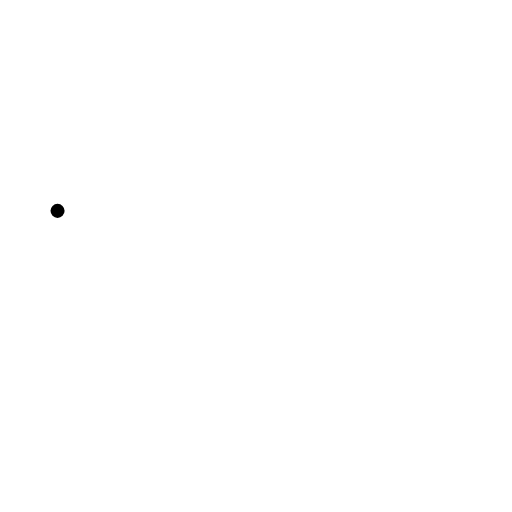
t = 0.00 s
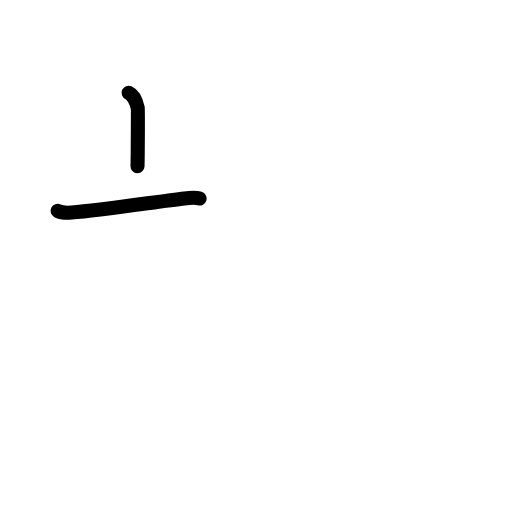
t = 1.63 s
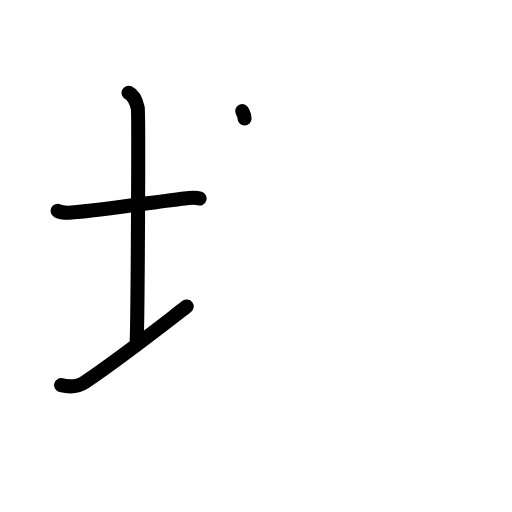
t = 3.25 s
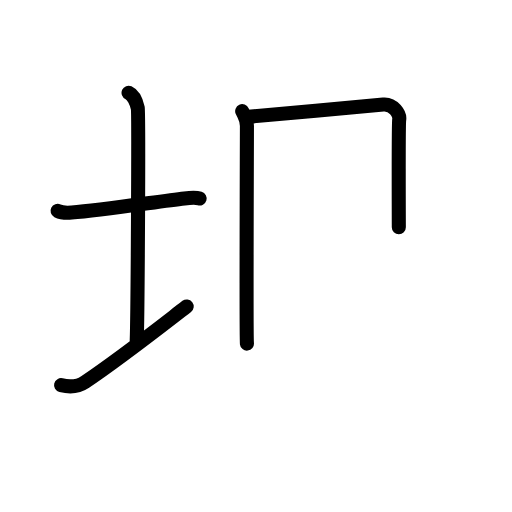
t = 4.83 s
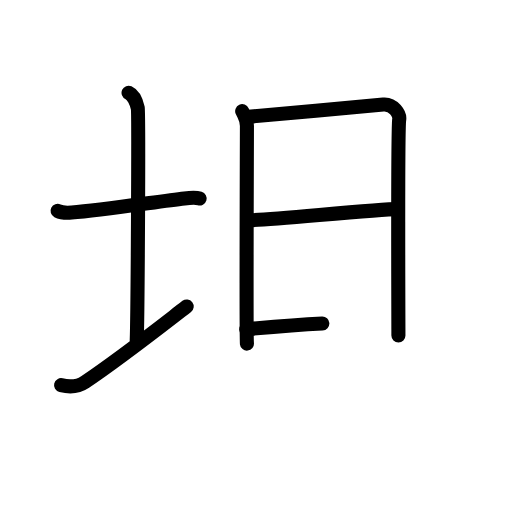
t = 6.50 s
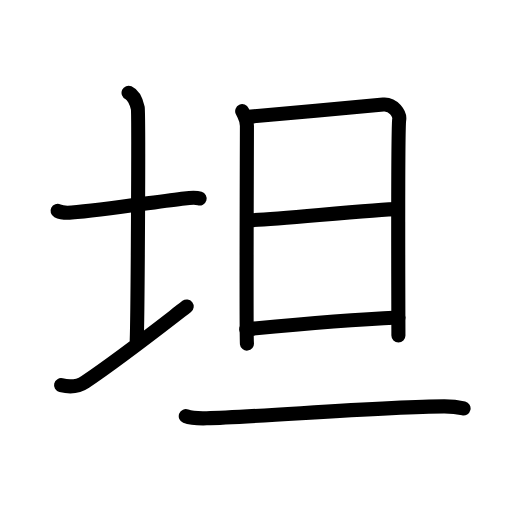
t = 8.00 s

The animated SVG that drew these frames (rendered in a browser with its animation timeline set to each time). Animation: 24 SMIL elements (animate=24); one cycle of 8.00 s.

<?xml version="1.0" encoding="UTF-8"?>
<!--
AniKanjiVG is licensed by CC-BY-SA Paul C. Sommerhoff (https://bitbucket.org/sommerhoff/anikanjivg).
AniKanjiVG uses KanjiVG which is licensed by CC-BY-SA Ulrich Apel (http://kanjivg.tagaini.net).
See also http://creativecommons.org/licenses/by-sa/3.0/
-->
<svg xmlns:kvg='http://kanjivg.tagaini.net' xmlns='http://www.w3.org/2000/svg' width='109' height='109' viewBox='0 0 109 109' style='fill:none;stroke:#000000;stroke-width:3;stroke-linecap:round;stroke-linejoin:round;' id="kvg:kanji_05766"><g id="kvg:05766" kvg:element="坦"><g id="kvg:05766-g1" kvg:element="土" kvg:variant="true" kvg:position="left" kvg:radical="general"><path id="kvg:05766-s1" kvg:type="㇐" d="M12.25,44.89c0.76,0.38,2.24,0.42,3,0.36c6.5-0.5,18.65-2.39,24-3c1.25-0.14,2.62-0.18,3.25,0.01"><animate attributeName="d" begin="0.0s" dur="0.3333333333333333s" from="M12.25,44.89C12.25,44.89,12.25,44.89,12.25,44.89" to="M12.25,44.89c0.76,0.38,2.24,0.42,3,0.36" />
<animate attributeName="d" begin="0.3333333333333333s" dur="0.3333333333333333s" from="M12.25,44.89c0.76,0.38,2.24,0.42,3,0.36c0,0,0,0,0,0,0" to="M12.25,44.89c0.76,0.38,2.24,0.42,3,0.36c6.5-0.5,18.65-2.39,24-3" />
<animate attributeName="d" begin="0.6666666666666666s" dur="0.3333333333333333s" from="M12.25,44.89c0.76,0.38,2.24,0.42,3,0.36c6.5-0.5,18.65-2.39,24-3c0,0,0,0,0,0,0" to="M12.25,44.89c0.76,0.38,2.24,0.42,3,0.36c6.5-0.5,18.65-2.39,24-3c1.25-0.14,2.62-0.18,3.25,0.01" />
</path>
<path id="kvg:05766-s2" kvg:type="㇑a" d="M27.37,19.75c1.09,0.5,1.74,2.25,1.96,3.25c0.22,1,0,43.25-0.22,49.5"><animate attributeName="d" begin="1.0s" dur="0.5s" from="M27.37,19.75C27.37,19.75,27.37,19.75,27.37,19.75" to="M27.37,19.75c1.09,0.5,1.74,2.25,1.96,3.25" />
<animate attributeName="d" begin="1.5s" dur="0.5s" from="M27.37,19.75c1.09,0.5,1.74,2.25,1.96,3.25c0,0,0,0,0,0,0" to="M27.37,19.75c1.09,0.5,1.74,2.25,1.96,3.25c0.22,1,0,43.25-0.22,49.5" />
<animate attributeName="d" begin="0s" dur="1.0s" from="M-100,-100" to="M-100,-100" />
</path>
<path id="kvg:05766-s3" kvg:type="㇀/㇐" d="M13,82c2,0.5,3.75,0.25,5.12-0.68c7.45-5.02,14.51-10.59,21.63-16.08"><animate attributeName="d" begin="2.0s" dur="0.5s" from="M13,82C13,82,13,82,13,82" to="M13,82c2,0.5,3.75,0.25,5.12-0.68" />
<animate attributeName="d" begin="2.5s" dur="0.5s" from="M13,82c2,0.5,3.75,0.25,5.12-0.68c0,0,0,0,0,0,0" to="M13,82c2,0.5,3.75,0.25,5.12-0.68c7.45-5.02,14.51-10.59,21.63-16.08" />
<animate attributeName="d" begin="0s" dur="2.0s" from="M-100,-100" to="M-100,-100" />
</path>
</g>
<g id="kvg:05766-g2" kvg:element="旦" kvg:position="right"><g id="kvg:05766-g3" kvg:element="日" kvg:position="top"><path id="kvg:05766-s4" kvg:type="㇑" d="M51.56,23.66c0.5,1.11,1.01,1.67,1.01,3.16c0,1.49-0.17,44.84,0,46.33"><animate attributeName="d" begin="3.0s" dur="0.5s" from="M51.56,23.66C51.56,23.66,51.56,23.66,51.56,23.66" to="M51.56,23.66c0.5,1.11,1.01,1.67,1.01,3.16" />
<animate attributeName="d" begin="3.5s" dur="0.5s" from="M51.56,23.66c0.5,1.11,1.01,1.67,1.01,3.16c0,0,0,0,0,0,0" to="M51.56,23.66c0.5,1.11,1.01,1.67,1.01,3.16c0,1.49-0.17,44.84,0,46.33" />
<animate attributeName="d" begin="0s" dur="3.0s" from="M-100,-100" to="M-100,-100" />
</path>
<path id="kvg:05766-s5" kvg:type="㇕a" d="M52.92,24.85c2.86-0.19,26.08-2.38,28.68-2.6c2.17-0.19,3.56,2.06,3.39,3.16c-0.34,2.23-0.17,44.89-0.17,46"><animate attributeName="d" begin="4.0s" dur="0.3333333333333333s" from="M52.92,24.85C52.92,24.85,52.92,24.85,52.92,24.85" to="M52.92,24.85c2.86-0.19,26.08-2.38,28.68-2.6" />
<animate attributeName="d" begin="4.333333333333333s" dur="0.3333333333333333s" from="M52.92,24.85c2.86-0.19,26.08-2.38,28.68-2.6c0,0,0,0,0,0,0" to="M52.92,24.85c2.86-0.19,26.08-2.38,28.68-2.6c2.17-0.19,3.56,2.06,3.39,3.16" />
<animate attributeName="d" begin="4.666666666666667s" dur="0.3333333333333333s" from="M52.92,24.85c2.86-0.19,26.08-2.38,28.68-2.6c2.17-0.19,3.56,2.06,3.39,3.16c0,0,0,0,0,0,0" to="M52.92,24.85c2.86-0.19,26.08-2.38,28.68-2.6c2.17-0.19,3.56,2.06,3.39,3.16c-0.34,2.23-0.17,44.89-0.17,46" />
<animate attributeName="d" begin="0s" dur="4.0s" from="M-100,-100" to="M-100,-100" />
</path>
<path id="kvg:05766-s6" kvg:type="㇐a" d="M52.92,46.89c3.86,0,27.36-2.36,31.73-2.36"><animate attributeName="d" begin="5.0s" dur="1.0s" from="M52.92,46.89C52.92,46.89,52.92,46.89,52.92,46.89" to="M52.92,46.89c3.86,0,27.36-2.36,31.73-2.36" />
<animate attributeName="d" begin="0s" dur="5.0s" from="M-100,-100" to="M-100,-100" />
</path>
<path id="kvg:05766-s7" kvg:type="㇐a" d="M52.42,70.1c8.83-0.85,24.08-2.1,32.4-2.49"><animate attributeName="d" begin="6.0s" dur="1.0s" from="M52.42,70.1C52.42,70.1,52.42,70.1,52.42,70.1" to="M52.42,70.1c8.83-0.85,24.08-2.1,32.4-2.49" />
<animate attributeName="d" begin="0s" dur="6.0s" from="M-100,-100" to="M-100,-100" />
</path>
</g>
<g id="kvg:05766-g4" kvg:element="一" kvg:position="bottom"><path id="kvg:05766-s8" kvg:type="㇐" d="M39.55,88.59c1.16,0.46,3.3,0.49,4.46,0.46c10.28-0.23,38.58-2.56,50.61-2.54c1.94,0,3.1,0.22,4.07,0.45"><animate attributeName="d" begin="7.0s" dur="0.3333333333333333s" from="M39.55,88.59C39.55,88.59,39.55,88.59,39.55,88.59" to="M39.55,88.59c1.16,0.46,3.3,0.49,4.46,0.46" />
<animate attributeName="d" begin="7.333333333333333s" dur="0.3333333333333333s" from="M39.55,88.59c1.16,0.46,3.3,0.49,4.46,0.46c0,0,0,0,0,0,0" to="M39.55,88.59c1.16,0.46,3.3,0.49,4.46,0.46c10.28-0.23,38.58-2.56,50.61-2.54" />
<animate attributeName="d" begin="7.666666666666667s" dur="0.3333333333333333s" from="M39.55,88.59c1.16,0.46,3.3,0.49,4.46,0.46c10.28-0.23,38.58-2.56,50.61-2.54c0,0,0,0,0,0,0" to="M39.55,88.59c1.16,0.46,3.3,0.49,4.46,0.46c10.28-0.23,38.58-2.56,50.61-2.54c1.94,0,3.1,0.22,4.07,0.45" />
<animate attributeName="d" begin="0s" dur="7.0s" from="M-100,-100" to="M-100,-100" />
</path>
</g>
</g>
</g>
</svg>
